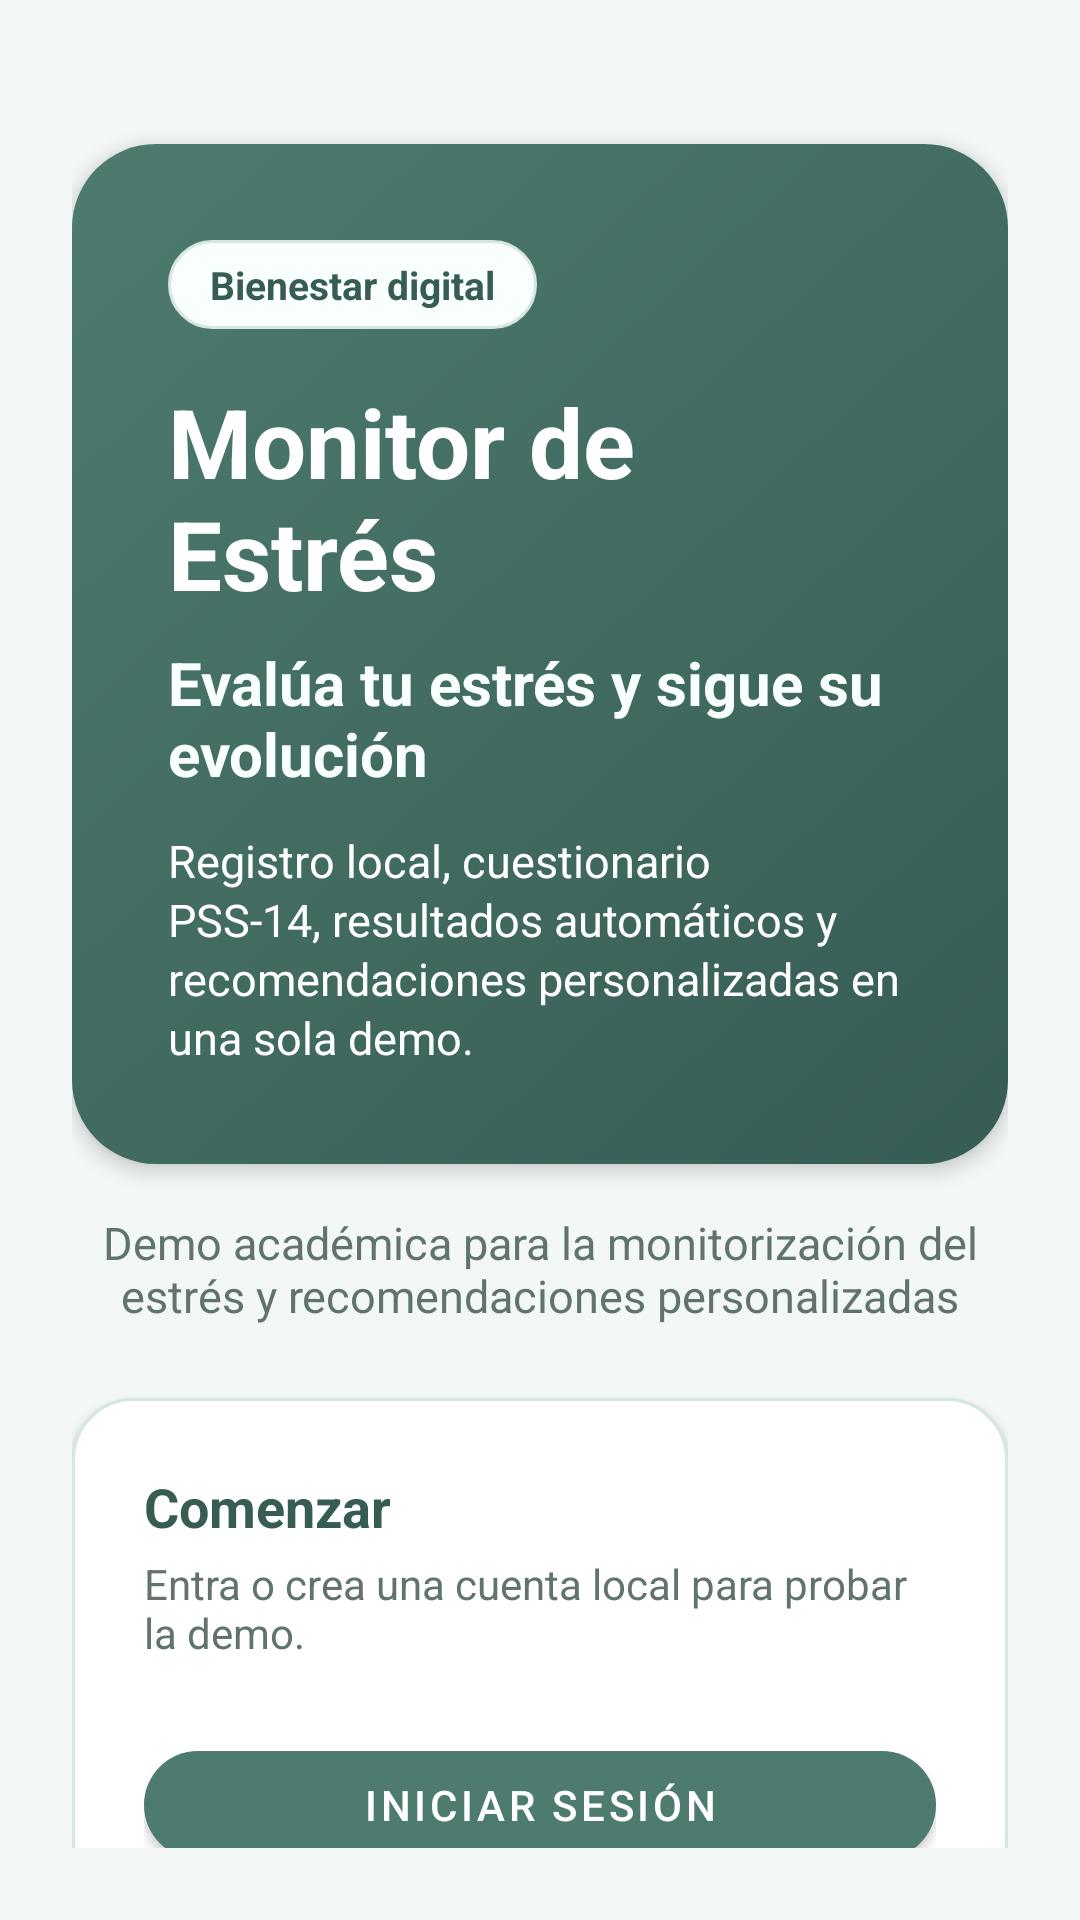

Layout XML and referenced resources for this Android screen:
<!-- AndroidManifest.xml: activity theme Theme.AppMovilStress -->
<!-- res/layout/activity_main.xml -->
<?xml version="1.0" encoding="utf-8"?>
<androidx.constraintlayout.widget.ConstraintLayout xmlns:android="http://schemas.android.com/apk/res/android"
    xmlns:app="http://schemas.android.com/apk/res-auto"
    android:layout_width="match_parent"
    android:layout_height="match_parent"
    android:background="@drawable/bg_screen"
    android:padding="@dimen/spacing_large">

    <LinearLayout
        android:id="@+id/welcomeCard"
        android:layout_width="0dp"
        android:layout_height="wrap_content"
        android:layout_marginTop="24dp"
        android:background="@drawable/bg_dark_hero"
        android:elevation="4dp"
        android:orientation="vertical"
        android:padding="@dimen/spacing_xlarge"
        app:layout_constraintEnd_toEndOf="parent"
        app:layout_constraintStart_toStartOf="parent"
        app:layout_constraintTop_toTopOf="parent">

        <TextView
            android:layout_width="wrap_content"
            android:layout_height="wrap_content"
            android:background="@drawable/bg_outline_pill"
            android:paddingStart="14dp"
            android:paddingTop="6dp"
            android:paddingEnd="14dp"
            android:paddingBottom="6dp"
            android:text="@string/welcome_badge"
            android:textColor="@color/primary_dark"
            android:textSize="13sp"
            android:textStyle="bold" />

        <TextView
            android:layout_width="wrap_content"
            android:layout_height="wrap_content"
            android:layout_marginTop="@dimen/spacing_medium"
            android:text="@string/app_name"
            android:textColor="@color/white"
            android:textSize="32sp"
            android:textStyle="bold" />

        <TextView
            android:layout_width="wrap_content"
            android:layout_height="wrap_content"
            android:layout_marginTop="@dimen/spacing_small"
            android:text="@string/welcome_cta_title"
            android:textColor="@color/hero_highlight"
            android:textSize="20sp"
            android:textStyle="bold" />

        <TextView
            android:layout_width="wrap_content"
            android:layout_height="wrap_content"
            android:layout_marginTop="12dp"
            android:lineSpacingExtra="2dp"
            android:text="@string/welcome_cta_text"
            android:textColor="@color/white"
            android:textSize="15sp" />
    </LinearLayout>

    <TextView
        android:id="@+id/textViewWelcomeSupport"
        android:layout_width="0dp"
        android:layout_height="wrap_content"
        android:layout_marginTop="@dimen/spacing_medium"
        android:text="@string/welcome_subtitle"
        android:textAlignment="center"
        android:textColor="@color/text_secondary"
        android:textSize="15sp"
        app:layout_constraintEnd_toEndOf="parent"
        app:layout_constraintStart_toStartOf="parent"
        app:layout_constraintTop_toBottomOf="@id/welcomeCard" />

    <LinearLayout
        android:id="@+id/actionPanel"
        android:layout_width="0dp"
        android:layout_height="wrap_content"
        android:layout_marginTop="@dimen/spacing_large"
        android:background="@drawable/bg_card"
        android:elevation="2dp"
        android:orientation="vertical"
        android:padding="@dimen/spacing_large"
        app:layout_constraintEnd_toEndOf="parent"
        app:layout_constraintStart_toStartOf="parent"
        app:layout_constraintTop_toBottomOf="@id/textViewWelcomeSupport">

        <TextView
            android:layout_width="wrap_content"
            android:layout_height="wrap_content"
            android:text="Comenzar"
            android:textColor="@color/primary_dark"
            android:textSize="18sp"
            android:textStyle="bold" />

        <TextView
            android:layout_width="wrap_content"
            android:layout_height="wrap_content"
            android:layout_marginTop="4dp"
            android:text="Entra o crea una cuenta local para probar la demo."
            android:textColor="@color/text_secondary"
            android:textSize="14sp" />

        <com.google.android.material.button.MaterialButton
            android:id="@+id/buttonLogin"
            style="@style/Widget.MaterialComponents.Button"
            android:layout_width="match_parent"
            android:layout_height="wrap_content"
            android:layout_marginTop="@dimen/spacing_large"
            android:text="@string/login"
            app:backgroundTint="@color/primary"
            app:cornerRadius="18dp"
            app:iconTint="@color/white"
            app:rippleColor="@color/accent" />

        <com.google.android.material.button.MaterialButton
            android:id="@+id/buttonRegister"
            style="@style/Widget.MaterialComponents.Button.OutlinedButton"
            android:layout_width="match_parent"
            android:layout_height="wrap_content"
            android:layout_marginTop="@dimen/spacing_medium"
            android:text="@string/register"
            app:cornerRadius="18dp"
            app:strokeColor="@color/primary"
            app:strokeWidth="1dp" />
    </LinearLayout>

    <TextView
        android:layout_width="0dp"
        android:layout_height="wrap_content"
        android:layout_marginBottom="18dp"
        android:text="Pensada para presentar el TFG con una navegación clara y resultados fáciles de interpretar."
        android:textAlignment="center"
        android:textColor="@color/text_muted"
        android:textSize="13sp"
        app:layout_constraintBottom_toBottomOf="parent"
        app:layout_constraintEnd_toEndOf="parent"
        app:layout_constraintStart_toStartOf="parent" />

</androidx.constraintlayout.widget.ConstraintLayout>
<!-- resources referenced by this layout -->
<resources>
  <color name="accent">#A9D5C7</color>
  <color name="hero_highlight">#F8FFFC</color>
  <color name="primary">#4E7B70</color>
  <color name="primary_dark">#365C54</color>
  <color name="text_muted">#7E918B</color>
  <color name="text_secondary">#60736C</color>
  <color name="white">#FFFFFFFF</color>
  <dimen name="spacing_large">24dp</dimen>
  <dimen name="spacing_medium">16dp</dimen>
  <dimen name="spacing_small">8dp</dimen>
  <dimen name="spacing_xlarge">32dp</dimen>
  <!-- drawable bg_card (drawable) -->
  <?xml version="1.0" encoding="utf-8"?>
  <shape xmlns:android="http://schemas.android.com/apk/res/android">
      <solid android:color="@color/surface" />
      <corners android:radius="@dimen/radius_large" />
      <stroke
          android:width="1dp"
          android:color="@color/divider" />
      <padding
          android:left="1dp"
          android:top="1dp"
          android:right="1dp"
          android:bottom="1dp" />
  </shape>
  <!-- drawable bg_dark_hero (drawable) -->
  <?xml version="1.0" encoding="utf-8"?>
  <shape xmlns:android="http://schemas.android.com/apk/res/android">
      <gradient
          android:angle="315"
          android:endColor="@color/primary_dark"
          android:startColor="@color/primary" />
      <corners android:radius="@dimen/radius_xlarge" />
  </shape>
  <!-- drawable bg_outline_pill (drawable) -->
  <?xml version="1.0" encoding="utf-8"?>
  <shape xmlns:android="http://schemas.android.com/apk/res/android">
      <solid android:color="@color/hero_highlight" />
      <corners android:radius="999dp" />
      <stroke
          android:width="1dp"
          android:color="@color/divider" />
  </shape>
  <string name="app_name">Monitor de Estrés</string>
  <string name="login">Iniciar sesión</string>
  <string name="register">Registrarse</string>
  <string name="welcome_badge">Bienestar digital</string>
  <string name="welcome_cta_text">Registro local, cuestionario PSS-14, resultados automáticos y recomendaciones personalizadas en una sola demo.</string>
  <string name="welcome_cta_title">Evalúa tu estrés y sigue su evolución</string>
  <string name="welcome_subtitle">Demo académica para la monitorización del estrés y recomendaciones personalizadas</string>
  <style name="Theme.AppMovilStress" parent="Theme.MaterialComponents.Light.NoActionBar">
          <item name="colorPrimary">@color/primary</item>
          <item name="colorPrimaryVariant">@color/primary_dark</item>
          <item name="colorSecondary">@color/accent</item>
          <item name="android:statusBarColor">@color/primary_dark</item>
          <item name="android:windowBackground">@color/background</item>
      </style>
  <color name="surface">#FFFFFFFF</color>
  <dimen name="radius_large">20dp</dimen>
  <color name="divider">#D7E6E0</color>
  <dimen name="radius_xlarge">28dp</dimen>
  <color name="background">#F3F8F6</color>
</resources>
